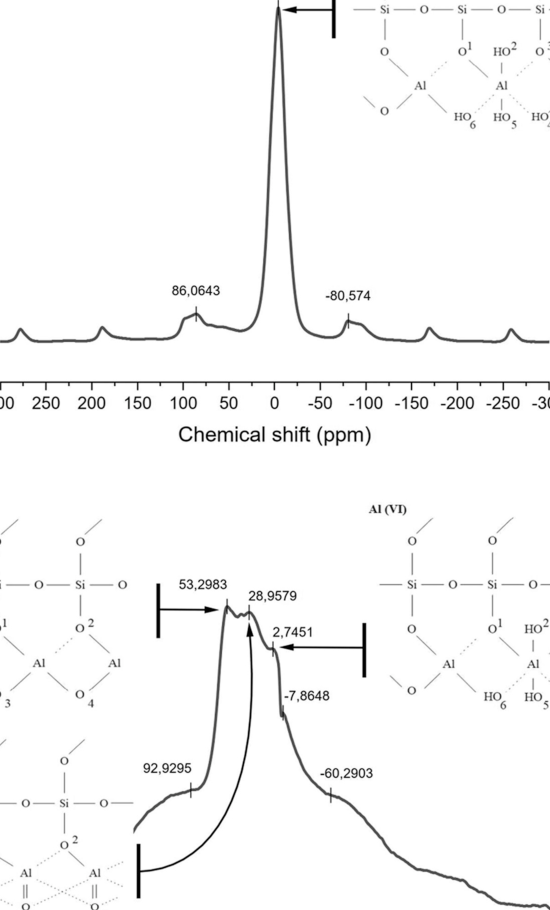

Values plotted in this chart, from the file beside it:
x, y, pixel_x, pixel_y, gap_before
300.0, 0.002924, 371, 530.0, 0
298.9, 0.002924, 372, 530.0, 0
297.8, 0.002924, 373, 530.0, 0
296.7, 0.002924, 374, 530.0, 0
295.6, 0.002924, 375, 530.0, 0
294.5, 0.002924, 376, 530.0, 0
293.4, 0.002924, 377, 530.0, 0
292.3, 0.002924, 378, 530.0, 0
291.3, 0.002924, 379, 530.0, 0
290.2, 0.002924, 380, 530.0, 0
289.1, 0.005848, 381, 529.0, 0
288, 0.005848, 382, 529.0, 0
286.9, 0.00731, 383, 528.5, 0
285.8, 0.01023, 384, 527.5, 0
284.7, 0.01316, 385, 526.5, 0
283.6, 0.01608, 386, 525.5, 0
282.5, 0.02193, 387, 523.5, 0
281.4, 0.02632, 388, 522.0, 0
280.3, 0.0307, 389, 520.5, 0
279.2, 0.03509, 390, 519.0, 0
278.1, 0.03801, 391, 518.0, 0
277, 0.03655, 392, 518.5, 0
276, 0.03216, 393, 520.0, 0
274.9, 0.02924, 394, 521.0, 0
273.8, 0.02632, 395, 522.0, 0
272.7, 0.02193, 396, 523.5, 0
271.6, 0.01901, 397, 524.5, 0
270.5, 0.01608, 398, 525.5, 0
269.4, 0.01316, 399, 526.5, 0
268.3, 0.01023, 400, 527.5, 0
267.2, 0.008772, 401, 528.0, 0
266.1, 0.00731, 402, 528.5, 0
265, 0.005848, 403, 529.0, 0
263.9, 0.005848, 404, 529.0, 0
262.8, 0.004386, 405, 529.5, 0
261.7, 0.002924, 406, 530.0, 0
260.7, 0.002924, 407, 530.0, 0
259.6, 0.002924, 408, 530.0, 0
258.5, 0.002924, 409, 530.0, 0
257.4, 0.002924, 410, 530.0, 0
256.3, 0.002924, 411, 530.0, 0
255.2, 0.002924, 412, 530.0, 0
254.1, 0.002924, 413, 530.0, 0
253, 0.002924, 414, 530.0, 0
251.9, 0.002924, 415, 530.0, 0
250.8, 0.002924, 416, 530.0, 0
249.7, 0.002924, 417, 530.0, 0
248.6, 0.002924, 418, 530.0, 0
247.5, 0.002924, 419, 530.0, 0
246.4, 0.002924, 420, 530.0, 0
245.4, 0.002924, 421, 530.0, 0
244.3, 0.002924, 422, 530.0, 0
243.2, 0.002924, 423, 530.0, 0
242.1, 0.002924, 424, 530.0, 0
241, 0.002924, 425, 530.0, 0
239.9, 0.002924, 426, 530.0, 0
238.8, 0.002924, 427, 530.0, 0
237.7, 0.002924, 428, 530.0, 0
236.6, 0.002924, 429, 530.0, 0
235.5, 0.002924, 430, 530.0, 0
... 489 more rows
